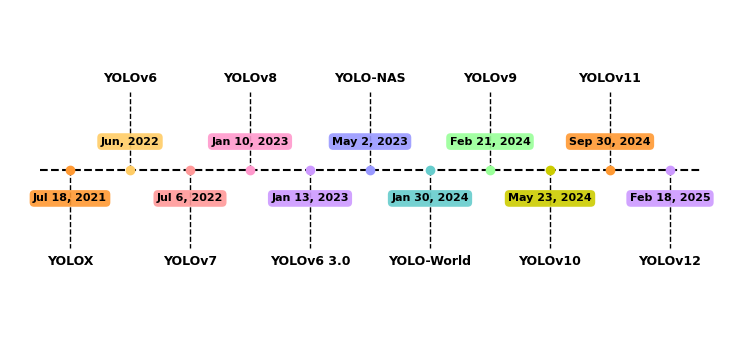

This chart was generated by the following Python code:
import matplotlib.pyplot as plt
import numpy as np
import matplotlib.patches as patches

def draw_yolo_timeline():
    # Setup fonts
    plt.rcParams['font.sans-serif'] = ['Times New Roman']
    plt.rcParams['font.serif'] = ['Times New Roman']
    plt.rcParams['font.family'] = 'serif'
    
    events = [
        {"date": "Jul 18, 2021", "version": "YOLOX", "pos": "bottom", "color": "#FF9933"},
        {"date": "Jun, 2022", "version": "YOLOv6", "pos": "top", "color": "#FFCC66"},
        {"date": "Jul 6, 2022", "version": "YOLOv7", "pos": "bottom", "color": "#FF9999"},
        {"date": "Jan 10, 2023", "version": "YOLOv8", "pos": "top", "color": "#FF99CC"},
        {"date": "Jan 13, 2023", "version": "YOLOv6 3.0", "pos": "bottom", "color": "#CC99FF"},
        {"date": "May 2, 2023", "version": "YOLO-NAS", "pos": "top", "color": "#9999FF"},
        {"date": "Jan 30, 2024", "version": "YOLO-World", "pos": "bottom", "color": "#66CCCC"},
        {"date": "Feb 21, 2024", "version": "YOLOv9", "pos": "top", "color": "#99FF99"},
        {"date": "May 23, 2024", "version": "YOLOv10", "pos": "bottom", "color": "#CCCC00"},
        {"date": "Sep 30, 2024", "version": "YOLOv11", "pos": "top", "color": "#FF9933"},
        {"date": "Feb 18, 2025", "version": "YOLOv12", "pos": "bottom", "color": "#CC99FF"}
    ]

    fig, ax = plt.subplots(figsize=(7.5, 3.5))
    ax.axis('off')
    
    # Set limits
    ax.set_xlim(0, len(events) + 1)
    ax.set_ylim(-4.5, 4.5)

    # Draw central timeline (dashed)
    ax.plot([0.5, len(events) + 0.5], [0, 0], color='black', linestyle='--', linewidth=1.5, zorder=1)

    # Plot events
    for i, event in enumerate(events):
        x = i + 1
        y_direction = 1 if event['pos'] == 'top' else -1
        
        # Line length
        line_len = 2.2 * y_direction
        
        # Draw dashed vertical line
        ax.plot([x, x], [0, line_len], color='black', linestyle='--', linewidth=1.0, zorder=2)
        
        # Draw dot on timeline
        ax.plot(x, 0, marker='o', markersize=6, color=event['color'], zorder=3)
        
        # Draw date pill
        date_y = 0.8 * y_direction
        bbox_props = dict(boxstyle="round,pad=0.3,rounding_size=0.4", fc=event['color'], ec="none", alpha=0.9)
        ax.text(x, date_y, event['date'], ha='center', va='center', fontsize=8, 
                fontweight='bold', bbox=bbox_props, zorder=4)
        
        # Draw Version Text
        text_y = 2.4 * y_direction
        va_align = 'bottom' if event['pos'] == 'top' else 'top'
        ax.text(x, text_y, event['version'], ha='center', va=va_align, 
                fontsize=9, fontweight='bold', zorder=5)

    plt.tight_layout()
    out_path = 'yolo_timeline_clean.png'
    plt.savefig(out_path, dpi=300, bbox_inches='tight')
    print(f"Saved {out_path}")

if __name__ == "__main__":
    draw_yolo_timeline()
